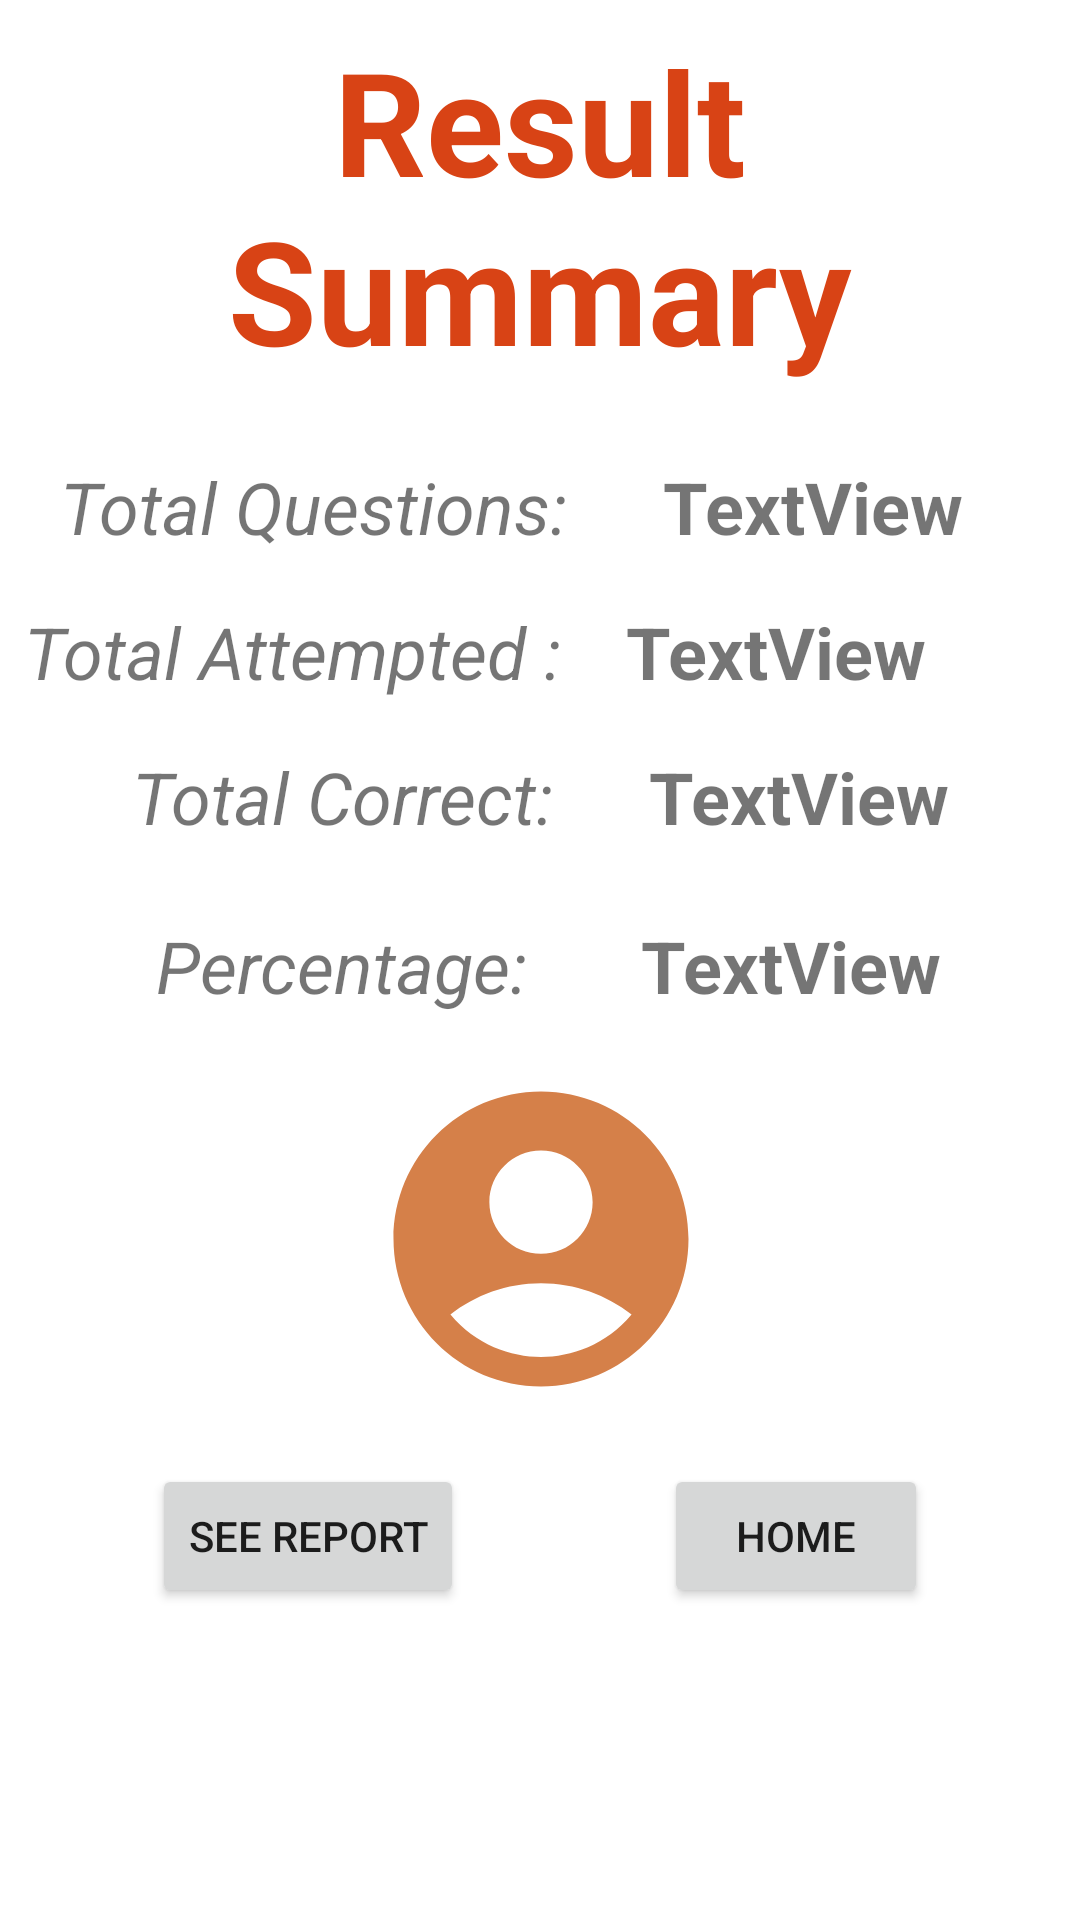

Layout XML and referenced resources for this Android screen:
<!-- AndroidManifest.xml: application theme Theme.OnlineExamSystem -->
<!-- res/layout/activity_result.xml -->
<?xml version="1.0" encoding="utf-8"?>
<ScrollView
    xmlns:android="http://schemas.android.com/apk/res/android"
    xmlns:app="http://schemas.android.com/apk/res-auto"
    xmlns:tools="http://schemas.android.com/tools"
    android:layout_width="match_parent"
    android:layout_height="match_parent">


    <androidx.constraintlayout.widget.ConstraintLayout

        android:layout_width="match_parent"
        android:layout_height="match_parent"
        android:visibility="visible"
        tools:context=".Result">

        <androidx.recyclerview.widget.RecyclerView
            android:id="@+id/resultRecyclerView"
            android:layout_width="0dp"
            android:layout_height="wrap_content"
            android:layout_marginStart="8dp"
            android:layout_marginTop="16dp"
            android:layout_marginEnd="8dp"
            android:layout_marginBottom="32dp"
            android:scrollbars="vertical"
            android:visibility="visible"
            app:layout_constraintBottom_toBottomOf="parent"
            app:layout_constraintEnd_toEndOf="parent"
            app:layout_constraintStart_toStartOf="parent"
            app:layout_constraintTop_toBottomOf="@+id/seeResult" />

        <Button
            android:id="@+id/seeResult"
            android:layout_width="wrap_content"
            android:layout_height="wrap_content"
            android:layout_marginStart="16dp"
            android:layout_marginTop="16dp"
            android:layout_marginEnd="16dp"
            android:text="@string/see_detailed_report"
            app:layout_constraintEnd_toStartOf="@+id/gotoHome"
            app:layout_constraintHorizontal_bias="0.5"
            app:layout_constraintStart_toStartOf="parent"
            app:layout_constraintTop_toBottomOf="@+id/imgSmily" />

        <TextView
            android:id="@+id/paper_name"
            android:layout_width="0dp"
            android:layout_height="wrap_content"
            android:layout_marginStart="8dp"
            android:layout_marginTop="8dp"
            android:layout_marginEnd="8dp"
            android:text="@string/result_summary"
            android:textAlignment="center"
            android:textAppearance="@style/TextAppearance.AppCompat.Display1"
            android:textColor="#D84315"
            android:textSize="48sp"
            android:textStyle="bold"
            app:layout_constraintEnd_toEndOf="parent"
            app:layout_constraintHorizontal_bias="1.0"
            app:layout_constraintStart_toStartOf="parent"
            app:layout_constraintTop_toTopOf="parent" />

        <TextView
            android:id="@+id/textView15"
            android:layout_width="wrap_content"
            android:layout_height="wrap_content"
            android:layout_marginStart="20dp"
            android:layout_marginTop="24dp"
            android:text="Total Questions:"
            android:textSize="24sp"
            android:textStyle="normal|italic"
            app:layout_constraintStart_toStartOf="parent"
            app:layout_constraintTop_toBottomOf="@+id/paper_name" />

        <TextView
            android:id="@+id/totalQuestion"
            android:layout_width="wrap_content"
            android:layout_height="wrap_content"
            android:layout_marginStart="32dp"
            android:text="TextView"
            android:textSize="24sp"
            android:textStyle="bold"
            app:layout_constraintBottom_toBottomOf="@+id/textView15"
            app:layout_constraintStart_toEndOf="@+id/textView15"
            app:layout_constraintTop_toTopOf="@+id/textView15"
            app:layout_constraintVertical_bias="1.0" />

        <TextView
            android:id="@+id/textView17"
            android:layout_width="wrap_content"
            android:layout_height="wrap_content"
            android:layout_marginStart="8dp"
            android:layout_marginTop="16dp"
            android:text="Total Attempted : "
            android:textSize="24sp"
            android:textStyle="normal|italic"
            app:layout_constraintStart_toStartOf="parent"
            app:layout_constraintTop_toBottomOf="@+id/textView15" />

        <TextView
            android:id="@+id/attempted"
            android:layout_width="wrap_content"
            android:layout_height="wrap_content"
            android:layout_marginStart="8dp"
            android:text="TextView"
            android:textSize="24sp"
            android:textStyle="bold"
            app:layout_constraintBottom_toBottomOf="@+id/textView17"
            app:layout_constraintEnd_toEndOf="parent"
            app:layout_constraintHorizontal_bias="0.13"
            app:layout_constraintStart_toEndOf="@+id/textView17"
            app:layout_constraintTop_toTopOf="@+id/textView17"
            app:layout_constraintVertical_bias="0.0" />

        <TextView
            android:id="@+id/textView19"
            android:layout_width="wrap_content"
            android:layout_height="wrap_content"
            android:layout_marginStart="44dp"
            android:layout_marginTop="16dp"
            android:text="Total Correct:"
            android:textSize="24sp"
            android:textStyle="normal|italic"
            app:layout_constraintStart_toStartOf="parent"
            app:layout_constraintTop_toBottomOf="@+id/textView17" />

        <TextView
            android:id="@+id/correctQuestion"
            android:layout_width="wrap_content"
            android:layout_height="wrap_content"
            android:layout_marginStart="32dp"
            android:text="TextView"
            android:textSize="24sp"
            android:textStyle="bold"
            app:layout_constraintBottom_toBottomOf="@+id/textView19"
            app:layout_constraintStart_toEndOf="@+id/textView19"
            app:layout_constraintTop_toTopOf="@+id/textView19"
            app:layout_constraintVertical_bias="0.0" />

        <TextView
            android:id="@+id/textView21"
            android:layout_width="wrap_content"
            android:layout_height="wrap_content"
            android:layout_marginStart="52dp"
            android:layout_marginTop="24dp"
            android:text="Percentage: "
            android:textSize="24sp"
            android:textStyle="normal|italic"
            app:layout_constraintStart_toStartOf="parent"
            app:layout_constraintTop_toBottomOf="@+id/textView19" />

        <TextView
            android:id="@+id/percentage"
            android:layout_width="wrap_content"
            android:layout_height="wrap_content"
            android:layout_marginStart="32dp"
            android:text="TextView"
            android:textSize="24sp"
            android:textStyle="bold"
            app:layout_constraintBottom_toBottomOf="@+id/textView21"
            app:layout_constraintStart_toEndOf="@+id/textView21"
            app:layout_constraintTop_toTopOf="@+id/textView21"
            app:layout_constraintVertical_bias="0.0" />

        <ImageView
            android:id="@+id/imgSmily"
            android:layout_width="143dp"
            android:layout_height="118dp"
            android:layout_marginTop="16dp"
            app:layout_constraintEnd_toEndOf="parent"
            app:layout_constraintStart_toStartOf="parent"
            app:layout_constraintTop_toBottomOf="@+id/percentage"
            app:srcCompat="@drawable/baseline_account_circle_24" />

        <Button
            android:id="@+id/gotoHome"
            android:layout_width="wrap_content"
            android:layout_height="wrap_content"
            android:layout_marginStart="16dp"
            android:layout_marginEnd="16dp"
            android:text="Home"
            app:icon="@drawable/baseline_home_24"
            app:layout_constraintBottom_toBottomOf="@+id/seeResult"
            app:layout_constraintEnd_toEndOf="parent"
            app:layout_constraintHorizontal_bias="0.96"
            app:layout_constraintStart_toEndOf="@+id/seeResult"
            app:layout_constraintTop_toTopOf="@+id/seeResult"
            app:layout_constraintVertical_bias="0.0" />

    </androidx.constraintlayout.widget.ConstraintLayout>
</ScrollView>
<!-- resources referenced by this layout -->
<resources>
  <!-- drawable baseline_account_circle_24 (drawable) -->
  <vector android:height="24dp" android:tint="#D58049"
      android:viewportHeight="24" android:viewportWidth="24"
      android:width="24dp" xmlns:android="http://schemas.android.com/apk/res/android">
      <path android:fillColor="@android:color/white" android:pathData="M12,2C6.48,2 2,6.48 2,12s4.48,10 10,10s10,-4.48 10,-10S17.52,2 12,2zM12,6c1.93,0 3.5,1.57 3.5,3.5S13.93,13 12,13s-3.5,-1.57 -3.5,-3.5S10.07,6 12,6zM12,20c-2.03,0 -4.43,-0.82 -6.14,-2.88C7.55,15.8 9.68,15 12,15s4.45,0.8 6.14,2.12C16.43,19.18 14.03,20 12,20z"/>
  </vector>
  <string name="result_summary">Result Summary</string>
  <string name="see_detailed_report"> See Report</string>
  <style name="Theme.OnlineExamSystem" parent="Theme.MaterialComponents.DayNight.DarkActionBar">
          
          <item name="colorPrimary">#FF5722</item>
          <item name="colorPrimaryVariant">#FF5722</item>
          <item name="colorOnPrimary">@color/white</item>
          
          <item name="colorSecondary">#009688</item>
          <item name="colorSecondaryVariant">#FF8F00</item>
          <item name="colorOnSecondary">@color/black</item>
          
          <item name="android:statusBarColor">#E1FF5722</item>
          
      </style>
  <!-- not gathered from this repository: default colours our renderer supplied (Android Studio template values) -->
  <color name="black">#FF000000</color>
  <color name="white">#FFFFFFFF</color>
</resources>
